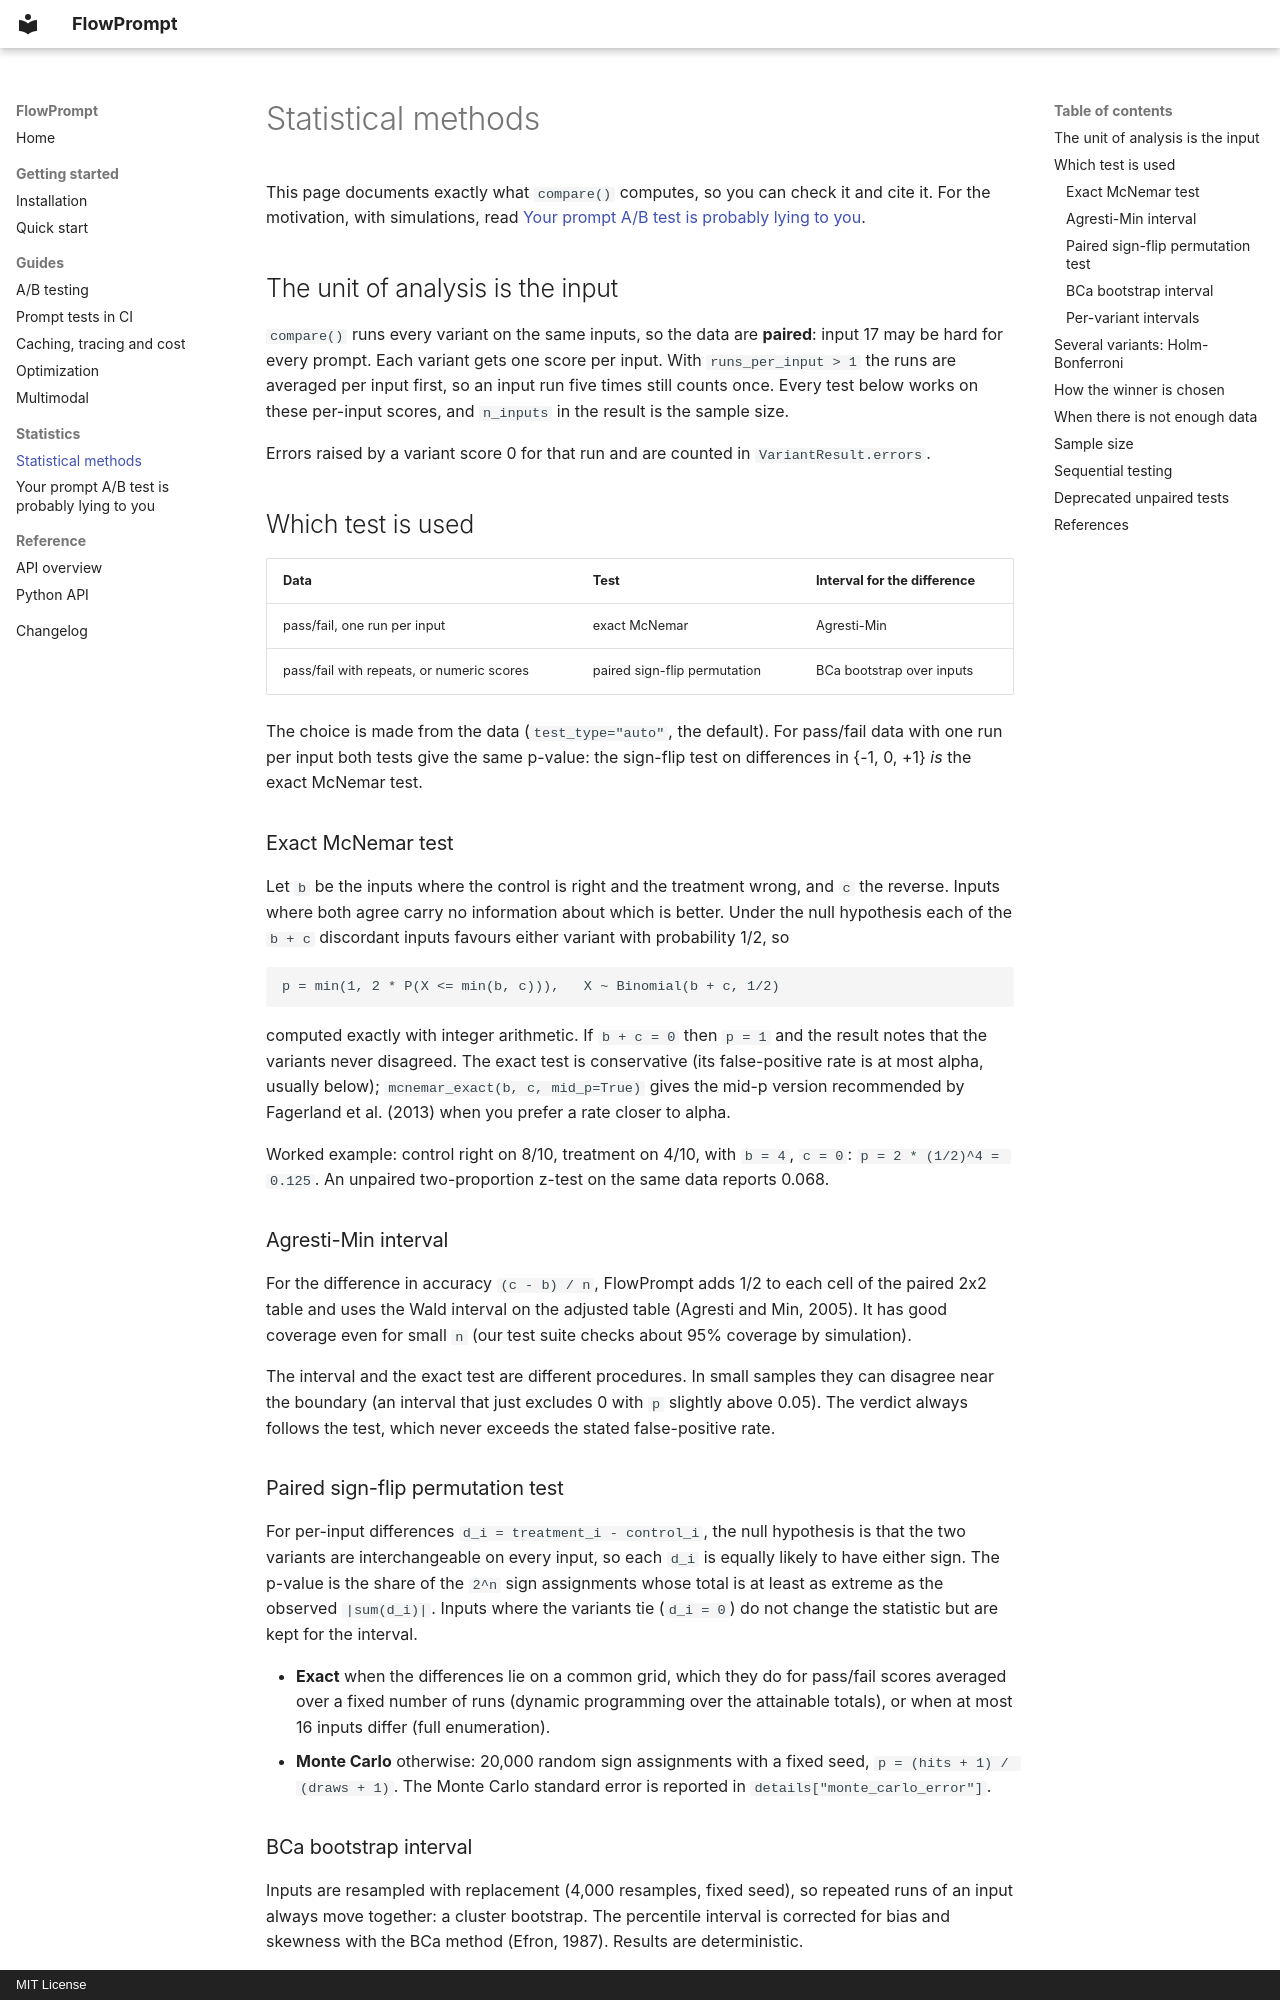

repository: yotambraun/flowprompt · page: statistics/index.html · generator: mkdocs · copyright: MIT License

# Statistical methods

This page documents exactly what `compare()` computes, so you can check it
and cite it. For the motivation, with simulations, read
[Your prompt A/B test is probably lying to you](false-winners.md).

## The unit of analysis is the input

`compare()` runs every variant on the same inputs, so the data are
**paired**: input 17 may be hard for every prompt. Each variant gets one
score per input. With `runs_per_input > 1` the runs are averaged per input
first, so an input run five times still counts once. Every test below works
on these per-input scores, and `n_inputs` in the result is the sample size.

Errors raised by a variant score 0 for that run and are counted in
`VariantResult.errors`.

## Which test is used

| Data | Test | Interval for the difference |
|---|---|---|
| pass/fail, one run per input | exact McNemar | Agresti-Min |
| pass/fail with repeats, or numeric scores | paired sign-flip permutation | BCa bootstrap over inputs |

The choice is made from the data (`test_type="auto"`, the default). For
pass/fail data with one run per input both tests give the same p-value: the
sign-flip test on differences in {-1, 0, +1} *is* the exact McNemar test.

### Exact McNemar test

Let `b` be the inputs where the control is right and the treatment wrong,
and `c` the reverse. Inputs where both agree carry no information about
which is better. Under the null hypothesis each of the `b + c` discordant
inputs favours either variant with probability 1/2, so

    p = min(1, 2 * P(X <= min(b, c))),   X ~ Binomial(b + c, 1/2)

computed exactly with integer arithmetic. If `b + c = 0` then `p = 1` and the
result notes that the variants never disagreed. The exact test is
conservative (its false-positive rate is at most alpha, usually below);
`mcnemar_exact(b, c, mid_p=True)` gives the mid-p version recommended by
Fagerland et al. (2013) when you prefer a rate closer to alpha.

Worked example: control right on 8/10, treatment on 4/10, with `b = 4`,
`c = 0`: `p = 2 * (1/2)^4 = 0.125`. An unpaired two-proportion z-test on the
same data reports 0.068.

### Agresti-Min interval

For the difference in accuracy `(c - b) / n`, FlowPrompt adds 1/2 to each
cell of the paired 2x2 table and uses the Wald interval on the adjusted
table (Agresti and Min, 2005). It has good coverage even for small `n`
(our test suite checks about 95% coverage by simulation).

The interval and the exact test are different procedures. In small samples
they can disagree near the boundary (an interval that just excludes 0 with
`p` slightly above 0.05). The verdict always follows the test, which never
exceeds the stated false-positive rate.

### Paired sign-flip permutation test

For per-input differences `d_i = treatment_i - control_i`, the null
hypothesis is that the two variants are interchangeable on every input, so
each `d_i` is equally likely to have either sign. The p-value is the share
of the `2^n` sign assignments whose total is at least as extreme as the
observed `|sum(d_i)|`. Inputs where the variants tie (`d_i = 0`) do not
change the statistic but are kept for the interval.

- **Exact** when the differences lie on a common grid, which they do for
  pass/fail scores averaged over a fixed number of runs (dynamic
  programming over the attainable totals), or when at most 16 inputs
  differ (full enumeration).
- **Monte Carlo** otherwise: 20,000 random sign assignments with a fixed
  seed, `p = (hits + 1) / (draws + 1)`. The Monte Carlo standard error is
  reported in `details["monte_carlo_error"]`.
